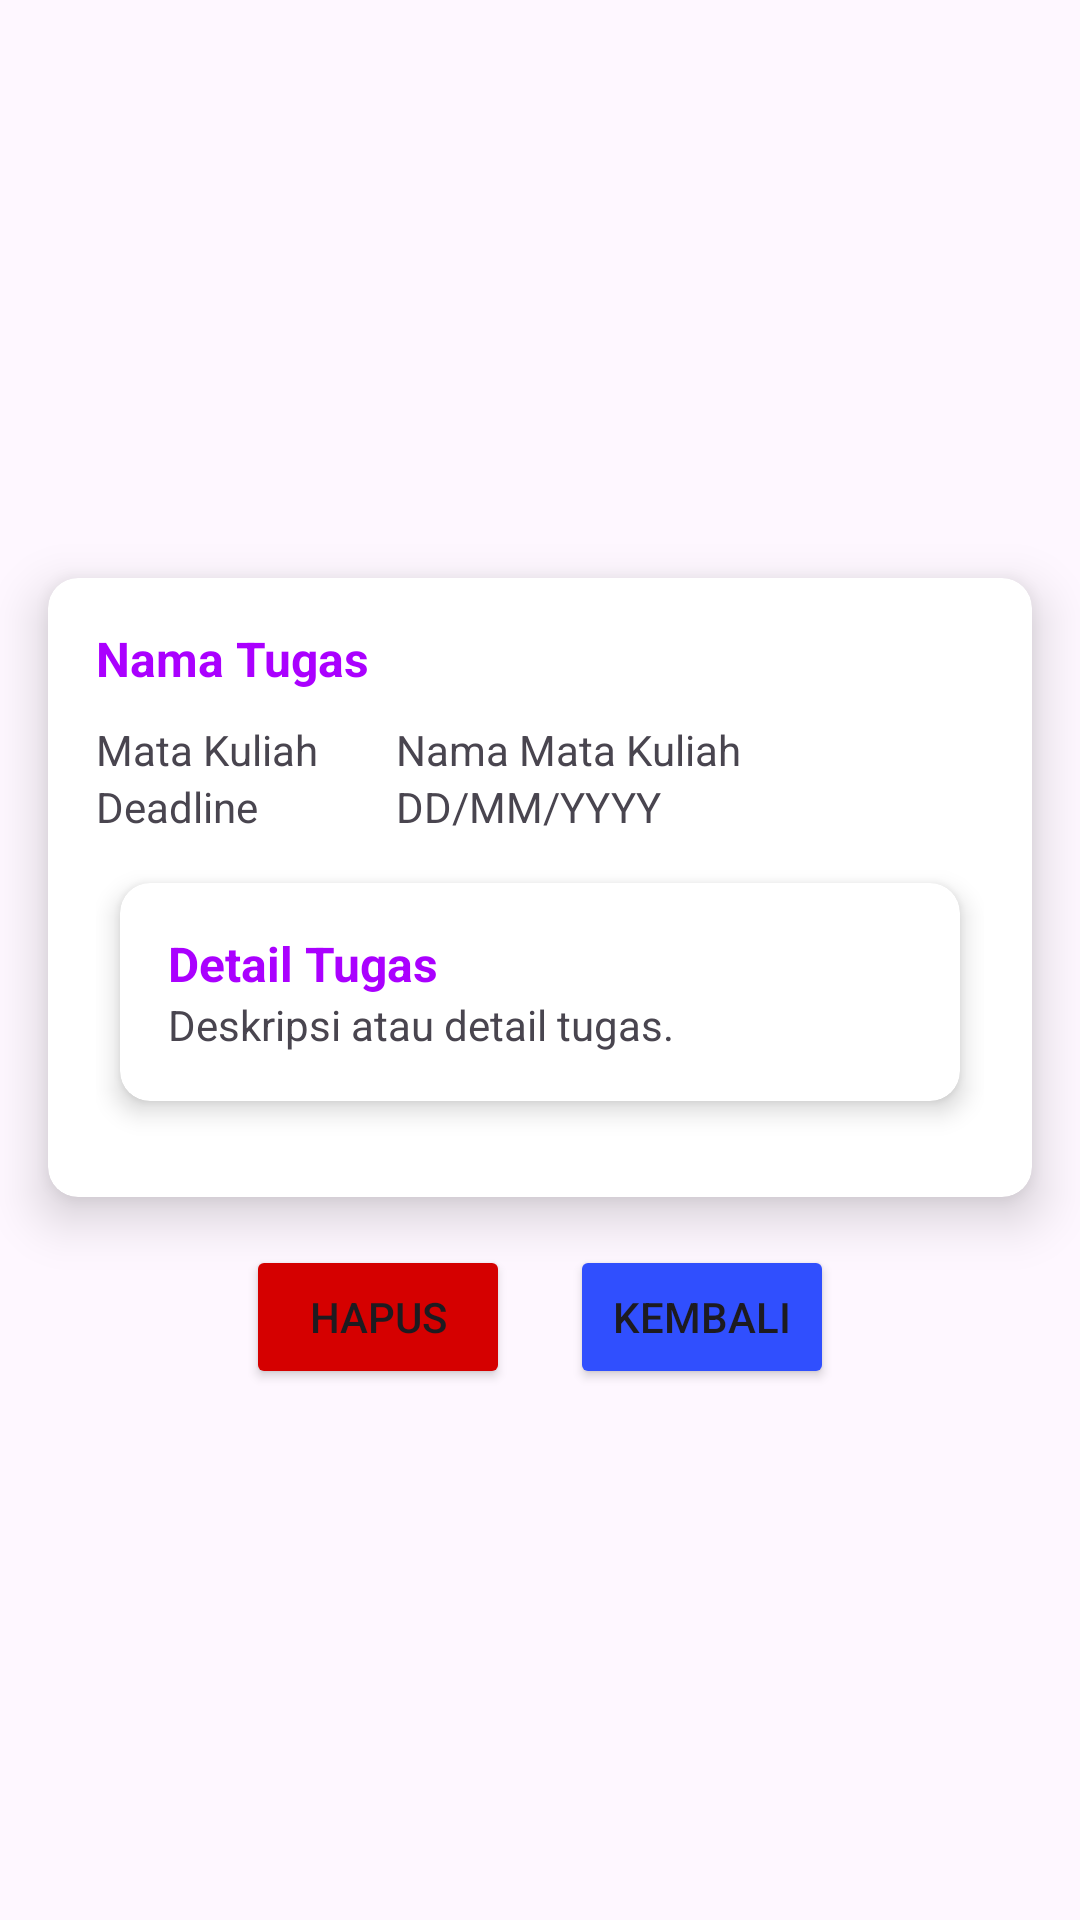

Android layout source for this screen:
<!-- AndroidManifest.xml: application theme Theme.JadwalTugas -->
<!-- res/layout/activity_tampilan_tugas.xml -->
<?xml version="1.0" encoding="utf-8"?>
<LinearLayout xmlns:android="http://schemas.android.com/apk/res/android"
    xmlns:app="http://schemas.android.com/apk/res-auto"
    xmlns:tools="http://schemas.android.com/tools"
    android:layout_width="match_parent"
    android:layout_height="match_parent"
    tools:context=".TampilanTugas"
    android:gravity="center"
    android:orientation="vertical">

    <androidx.cardview.widget.CardView
        android:layout_width="match_parent"
        android:layout_height="wrap_content"
        android:layout_marginStart="16dp"
        android:layout_marginTop="16dp"
        android:layout_marginEnd="16dp"
        android:layout_marginBottom="16dp"
        android:padding="16dp"
        app:cardCornerRadius="10dp"
        app:cardElevation="10dp">

        <LinearLayout
            android:layout_width="match_parent"
            android:layout_height="wrap_content"
            android:orientation="vertical"
            android:padding="16dp">

            
            <TextView
                android:id="@+id/textViewNamaTugas"
                android:layout_width="match_parent"
                android:layout_height="wrap_content"
                android:text="Nama Tugas"
                android:textColor="#AA00FF"
                android:textSize="16sp"
                android:textStyle="bold" />

            <Space
                android:layout_width="match_parent"
                android:layout_height="10dp" />

            <LinearLayout
                android:layout_width="match_parent"
                android:layout_height="match_parent"
                android:orientation="horizontal">

                <TextView
                    android:layout_width="100dp"
                    android:layout_height="wrap_content"
                    android:text="Mata Kuliah" />

                <TextView
                    android:id="@+id/textViewNamaMK"
                    android:layout_width="match_parent"
                    android:layout_height="wrap_content"
                    android:text="Nama Mata Kuliah"
                    android:textSize="14sp" />
            </LinearLayout>

            <LinearLayout
                android:layout_width="match_parent"
                android:layout_height="match_parent"
                android:orientation="horizontal">

                <TextView
                    android:layout_width="100dp"
                    android:layout_height="wrap_content"
                    android:text="Deadline" />

                <TextView
                    android:id="@+id/textViewDeadline"
                    android:layout_width="match_parent"
                    android:layout_height="wrap_content"
                    android:text="DD/MM/YYYY"
                    android:textSize="14sp" />
            </LinearLayout>

            <Space
                android:layout_width="match_parent"
                android:layout_height="16dp" />

            <androidx.cardview.widget.CardView
                android:layout_width="match_parent"
                android:layout_height="wrap_content"
                android:layout_marginLeft="8dp"
                android:layout_marginRight="8dp"
                android:layout_marginBottom="16dp"
                android:elevation="4dp"
                android:padding="16dp"
                app:cardCornerRadius="10dp"
                app:cardElevation="5dp">

                <LinearLayout
                    android:layout_width="match_parent"
                    android:layout_height="wrap_content"
                    android:orientation="vertical"
                    android:padding="16dp">

                    

                    

                    

                    

                    <TextView
                        android:layout_width="match_parent"
                        android:layout_height="wrap_content"
                        android:text="Detail Tugas"
                        android:textColor="#AA00FF"
                        android:textSize="16sp"
                        android:textStyle="bold" />

                    <TextView
                        android:id="@+id/textViewKeterangan"
                        android:layout_width="match_parent"
                        android:layout_height="wrap_content"
                        android:text="Deskripsi atau detail tugas."
                        android:textSize="14sp" />

                </LinearLayout>
            </androidx.cardview.widget.CardView>

            

        </LinearLayout>


    </androidx.cardview.widget.CardView>
    <LinearLayout
        android:layout_width="match_parent"
        android:layout_height="wrap_content"
        android:gravity="center"
        android:orientation="horizontal">

        <Button
            android:id="@+id/delete_button"
            android:layout_width="wrap_content"
            android:layout_height="wrap_content"
            android:backgroundTint="#D50000"
            android:text="Hapus" />

        <Space
            android:layout_width="20dp"
            android:layout_height="wrap_content" />

        <Button
            android:id="@+id/back_button"
            android:layout_width="wrap_content"
            android:layout_height="wrap_content"
            android:backgroundTint="#304FFE"
            android:text="Kembali" />
    </LinearLayout>

</LinearLayout>
<!-- resources referenced by this layout -->
<resources>
  <style name="Theme.JadwalTugas" parent="Base.Theme.JadwalTugas" />
  <style name="Base.Theme.JadwalTugas" parent="Theme.Material3.DayNight.NoActionBar">
          
          
      </style>
</resources>
